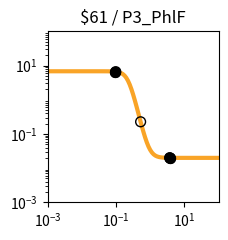

Write Python code to recreate this figure. (Note: this script raises an exception after producing the figure.)
import matplotlib.pyplot as plt
import matplotlib.ticker as ticker
import numpy as np

fig, ax = plt.subplots(figsize=(2.5,2.5))

plt.xlim(1.000000e-03, 1.000000e+02)
plt.ylim(1.000000e-03, 1.000000e+02)

x = np.array([1.000000e-03,1.122018e-03,1.258925e-03,1.412538e-03,1.584893e-03,1.778279e-03,1.995262e-03,2.238721e-03,2.511886e-03,2.818383e-03,3.162278e-03,3.548134e-03,3.981072e-03,4.466836e-03,5.011872e-03,5.623413e-03,6.309573e-03,7.079458e-03,7.943282e-03,8.912509e-03,1.000000e-02,1.122018e-02,1.258925e-02,1.412538e-02,1.584893e-02,1.778279e-02,1.995262e-02,2.238721e-02,2.511886e-02,2.818383e-02,3.162278e-02,3.548134e-02,3.981072e-02,4.466836e-02,5.011872e-02,5.623413e-02,6.309573e-02,7.079458e-02,7.943282e-02,8.912509e-02,1.000000e-01,1.122018e-01,1.258925e-01,1.412538e-01,1.584893e-01,1.778279e-01,1.995262e-01,2.238721e-01,2.511886e-01,2.818383e-01,3.162278e-01,3.548134e-01,3.981072e-01,4.466836e-01,5.011872e-01,5.623413e-01,6.309573e-01,7.079458e-01,7.943282e-01,8.912509e-01,1.000000e+00,1.122018e+00,1.258925e+00,1.412538e+00,1.584893e+00,1.778279e+00,1.995262e+00,2.238721e+00,2.511886e+00,2.818383e+00,3.162278e+00,3.548134e+00,3.981072e+00,4.466836e+00,5.011872e+00,5.623413e+00,6.309573e+00,7.079458e+00,7.943282e+00,8.912509e+00,1.000000e+01,1.122018e+01,1.258925e+01,1.412538e+01,1.584893e+01,1.778279e+01,1.995262e+01,2.238721e+01,2.511886e+01,2.818383e+01,3.162278e+01,3.548134e+01,3.981072e+01,4.466836e+01,5.011872e+01,5.623413e+01,6.309573e+01,7.079458e+01,7.943282e+01,8.912509e+01,1.000000e+02,])
y = np.array([6.800000e+00,6.800000e+00,6.800000e+00,6.800000e+00,6.800000e+00,6.800000e+00,6.800000e+00,6.800000e+00,6.800000e+00,6.800000e+00,6.800000e+00,6.800000e+00,6.800000e+00,6.800000e+00,6.799999e+00,6.799999e+00,6.799998e+00,6.799997e+00,6.799995e+00,6.799992e+00,6.799987e+00,6.799979e+00,6.799966e+00,6.799945e+00,6.799910e+00,6.799855e+00,6.799765e+00,6.799618e+00,6.799381e+00,6.798996e+00,6.798371e+00,6.797359e+00,6.795717e+00,6.793057e+00,6.788747e+00,6.781769e+00,6.770483e+00,6.752258e+00,6.722909e+00,6.675850e+00,6.600919e+00,6.482918e+00,6.300285e+00,6.025072e+00,5.626608e+00,5.081876e+00,4.392834e+00,3.602038e+00,2.789704e+00,2.044942e+00,1.430031e+00,9.647490e-01,6.354056e-01,4.131375e-01,2.679183e-01,1.750387e-01,1.164417e-01,7.979153e-02,5.699223e-02,4.285704e-02,3.411178e-02,2.870820e-02,2.537208e-02,2.331340e-02,2.204341e-02,2.126010e-02,2.077703e-02,2.047913e-02,2.029544e-02,2.018217e-02,2.011233e-02,2.006926e-02,2.004271e-02,2.002633e-02,2.001624e-02,2.001001e-02,2.000617e-02,2.000381e-02,2.000235e-02,2.000145e-02,2.000089e-02,2.000055e-02,2.000034e-02,2.000021e-02,2.000013e-02,2.000008e-02,2.000005e-02,2.000003e-02,2.000002e-02,2.000001e-02,2.000001e-02,2.000000e-02,2.000000e-02,2.000000e-02,2.000000e-02,2.000000e-02,2.000000e-02,2.000000e-02,2.000000e-02,2.000000e-02,2.000000e-02,])
c = "#f9a427"

hi_x = np.array([3.679380e+00,9.434657e-02,9.449481e-02,3.686874e+00,])
hi_y = np.array([2.005946e-02,6.643089e+00,6.642075e+00,2.005895e-02,])
lo_x = np.array([5.240502e-01,3.730776e+00,3.731265e+00,9.820030e-02,])
lo_y = np.array([2.268540e-01,2.005610e-02,2.005606e-02,6.615141e+00,])

plt.loglog(x,y,lw=3,color=c)
plt.scatter(hi_x,hi_y,marker='o',s=50,color='black',zorder=10)
plt.scatter(lo_x,lo_y,marker='o',s=50,edgecolors='black',color='none',zorder=10)

plt.title("$61 / P3_PhlF")

ax.xaxis.set_major_locator(ticker.LogLocator(numticks=3))
ax.yaxis.set_major_locator(ticker.LogLocator(numticks=3))

ax.set_aspect('equal')
plt.tight_layout()

plt.savefig("/workspace/experiments/baseline/parity3/response_plot_$61_P3_PhlF.png", bbox_inches='tight')
